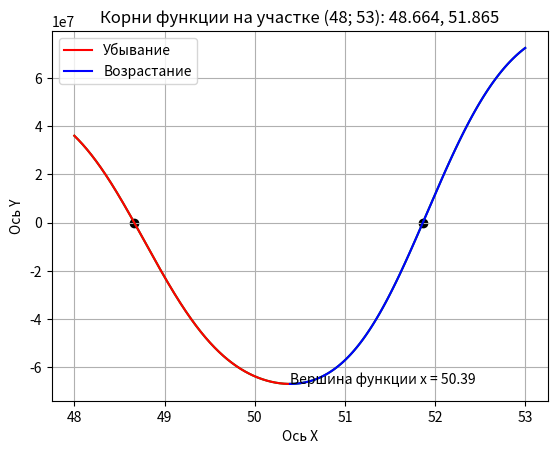

Write the Python code that produced this figure.
import numpy as np
import matplotlib.pyplot as plt

# f(x) = -12x^4*sin(cos(x)) - 18x^3+5x^2 + 10x - 30

a, b, c, d, e = -12, -18, 5, 10, -30
x = np.arange(48, 53, 0.001)
x_cut = np.arange(48, 53, 0.001)

def func(x):
    function = a*np.sin(np.cos(x))*x**4 + b*x**3 + c*x**2 + d*x + e
    return function

root1 = 48
root2 = 53
for i in np.arange(48, 50, 0.001):
    if np.absolute(func(root1))>np.absolute(func(i)):
        root1 = i
print(root1)
for i in np.arange(50, 53, 0.001):
    if np.absolute(func(root2))>np.absolute(func(i)):
        root2 = i
print(root2)

min_func = min(func(x_cut))

def extr_func(x, min_func):
    extremum_function = a*np.sin(np.cos(x))*x**4 + b*x**3 + c*x**2 + d*x + e - min_func
    return  extremum_function

extr_x_cut = 48
for i in np.arange(48, 53, 0.001):
    if np.absolute(extr_func(extr_x_cut, min_func))>np.absolute(extr_func(i, min_func)):
        extr_x_cut = i

x_range_down = np.arange(48, extr_x_cut, 0.001)
x_range_up = np.arange(extr_x_cut, 53, 0.001)
plt.title(f'Корни функции на участке (48; 53): {round(root1, 3)}, {round(root2, 3)}')
plt.xlabel('Ось X')
plt.ylabel('Ось Y')
plt.grid()
plt.plot(x, func(x), 'g')
plt.plot(x_range_down, func(x_range_down), 'r', label="Убывание")
plt.plot(x_range_up, func(x_range_up), 'b', label="Возрастание")
plt.text(extr_x_cut, func(extr_x_cut) + 30, f'Вершина функции x = {round(extr_x_cut, 2)}')
plt.scatter([root1, root2], [root2, root1], c='#000000')
plt.legend()
plt.show()